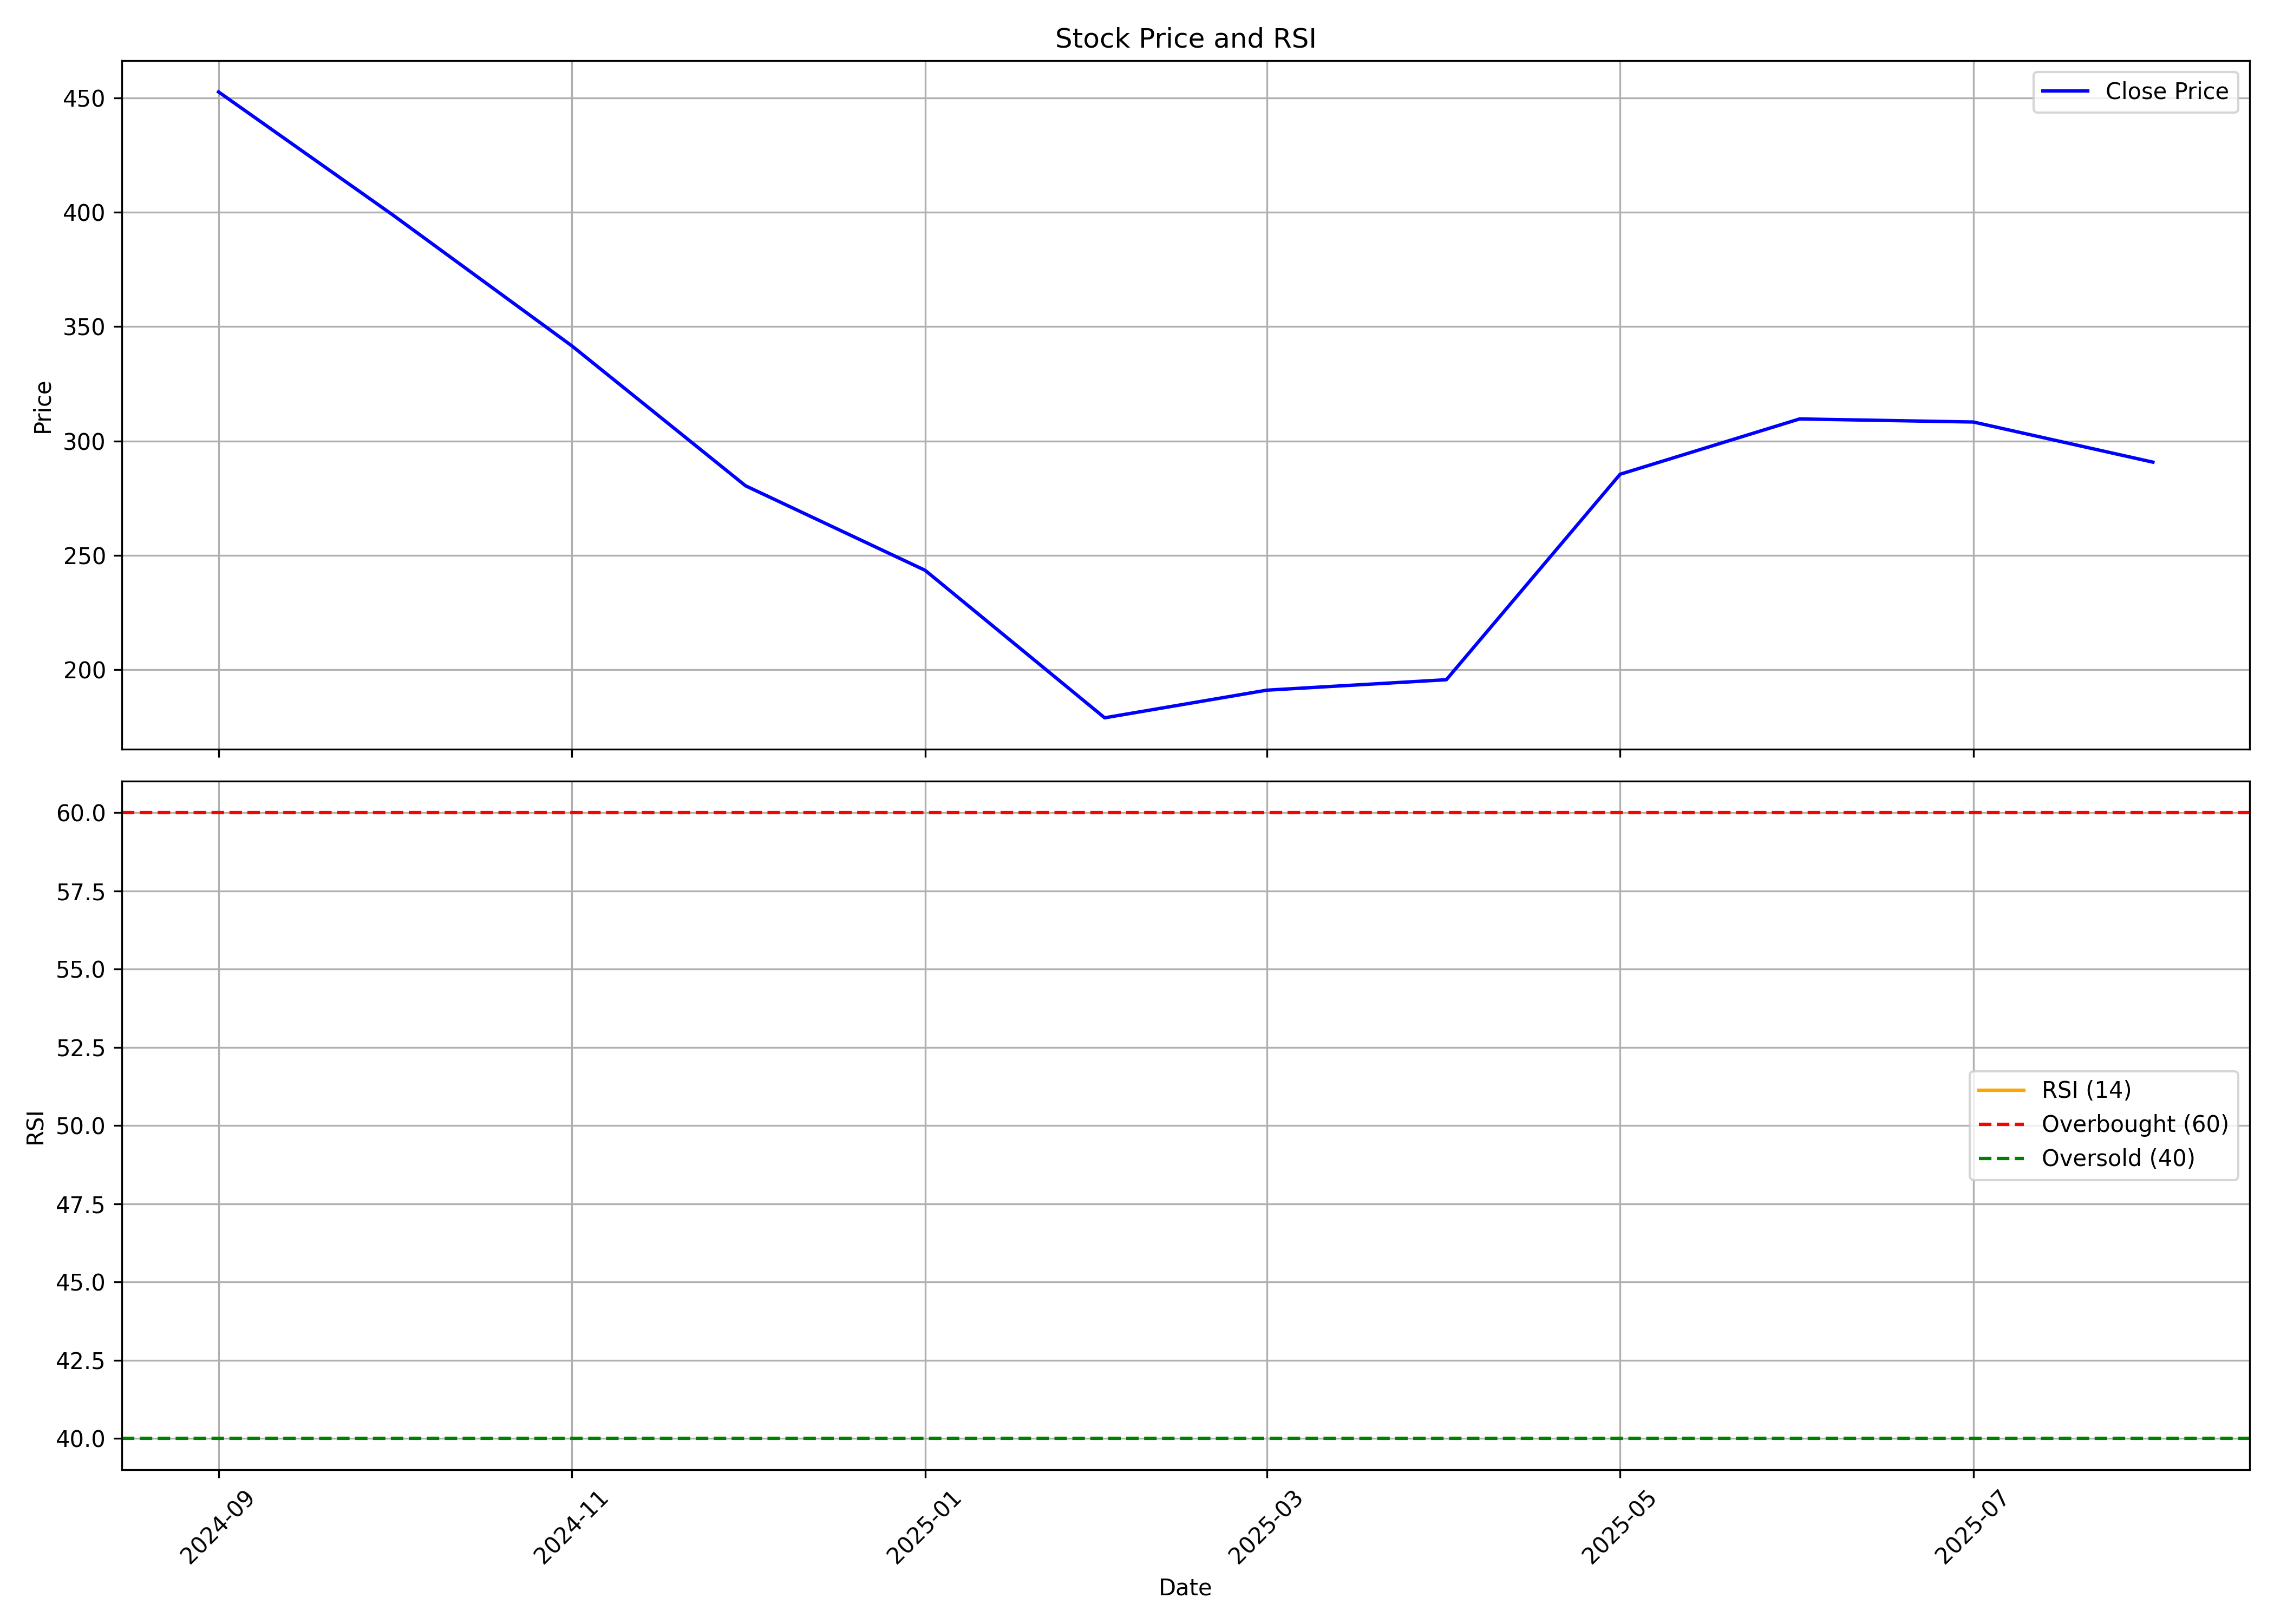

The file beside this chart, header and first rows:
, date, symbol, open, high, low, close, volume, rsi
0, 2024-09-01, ECOSMOBLTY, 390.0, 593.7, 380.0, 452.6, 91486544, 
1, 2024-10-01, ECOSMOBLTY, 456.4, 494.8, 357.9, 399.0, 6779317, 
2, 2024-11-01, ECOSMOBLTY, 404.6, 436.5, 322.6, 341.6, 4944390, 
3, 2024-12-01, ECOSMOBLTY, 336.5, 352.8, 275.3, 280.4, 4653610, 
4, 2025-01-01, ECOSMOBLTY, 283.5, 296.9, 215.0, 243.4, 4028127, 
5, 2025-02-01, ECOSMOBLTY, 244.0, 303.9, 171.3, 178.9, 6441894, 
6, 2025-03-01, ECOSMOBLTY, 181.6, 214.4, 167.1, 191, 4715713, 
7, 2025-04-01, ECOSMOBLTY, 189.4, 211, 165.0, 195.6, 3667279, 
8, 2025-05-01, ECOSMOBLTY, 195.6, 300.0, 183.1, 285.5, 13785920, 
9, 2025-06-01, ECOSMOBLTY, 284.9, 329.8, 272.3, 309.6, 4179246, 
10, 2025-07-01, ECOSMOBLTY, 310.4, 358.4, 289.2, 308.3, 9175658, 
11, 2025-08-01, ECOSMOBLTY, 308.0, 318, 287.3, 290.8, 874532, 
